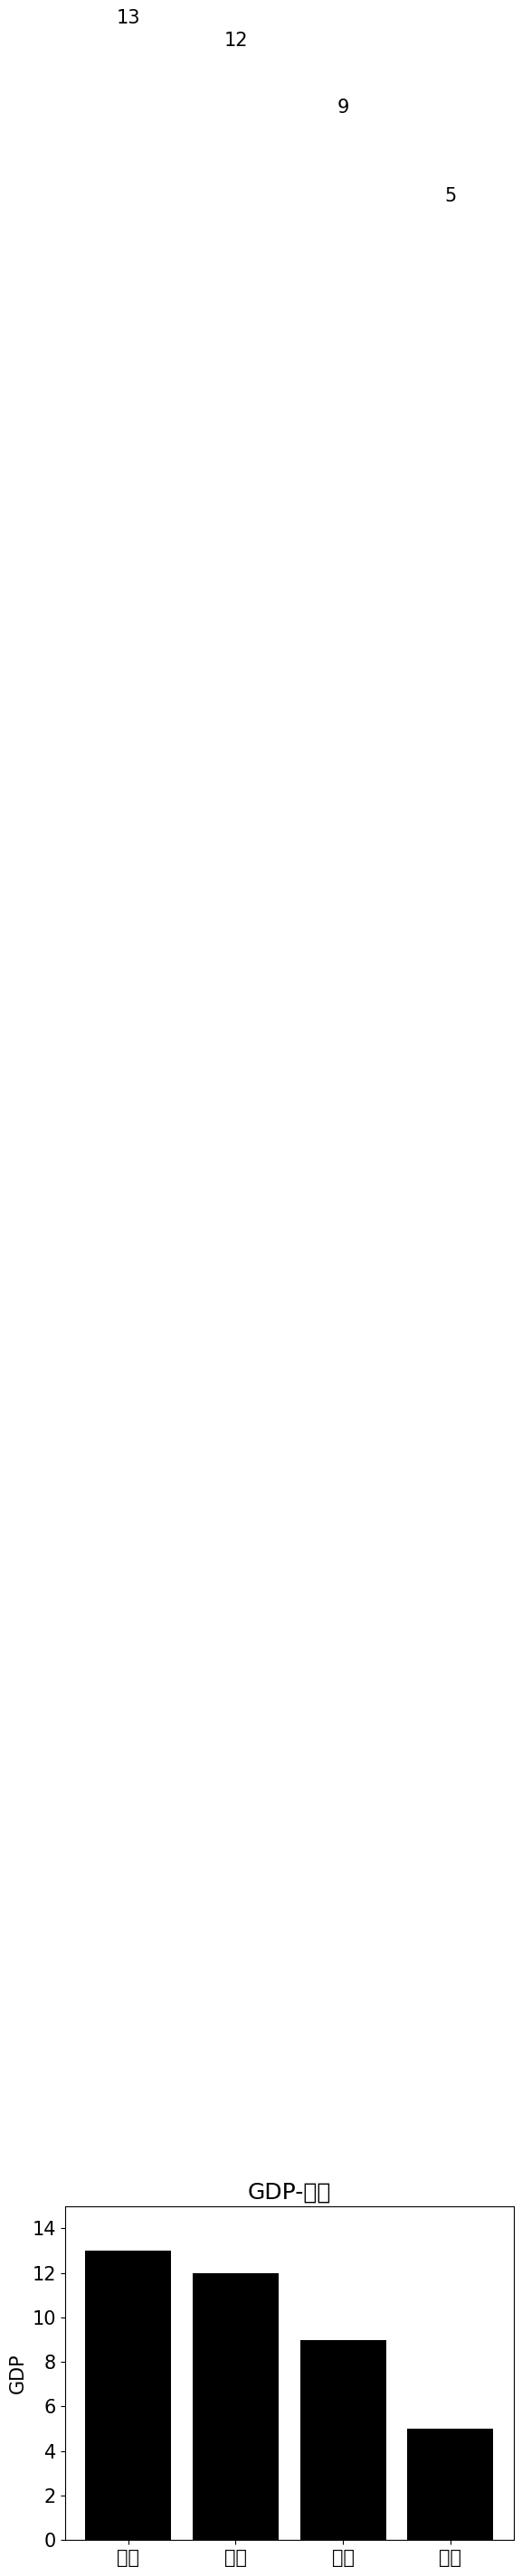

Here is the Python script that generated this plot:
'''
使用 pyplot 的 bar() 函数绘制的条形图根直方图类似，只不过 x 轴表示的不是数值而是类别
bar() 函数语法：
bar(left, height, width=0.8, color, align, orientation)
参数说明：
left：x轴的位置序列，即条形的起始位置。
height：y轴的数值序列，也就是条形图的高度，也就是需要展示的数据。
width: 条形图的宽度，默认为 0.8
color：条形图的填充颜色
align：{'center'，'edge'}，可选参数，默认为'center'，如果是'edge'，通过左边界（条形图垂直）和底边界（条形图水平）来使条形图对齐，如果是
'center' ，将left参数解释为条形图中心坐标。
orientation：{'vertical','horizontal'},垂直还是水平，默认垂直
'''

import matplotlib
import matplotlib.pyplot as plt
xvalues = [0,1,2,3]
GDP = [13,12,9,5]
matplotlib.rcParams['font.family'] = 'Arial Unicode MS'
matplotlib.rcParams['font.size'] = 15
plt.bar(range(4), GDP, align='center', color='black')
plt.ylabel('GDP')
plt.title('GDP-排名')
plt.xticks(range(4),['上海','北京','广州','深圳'])
plt.ylim([0, 15])
for x,y in enumerate(GDP):
    plt.text(x,y+100,'%s'%round(y,1),ha='center')
plt.show()